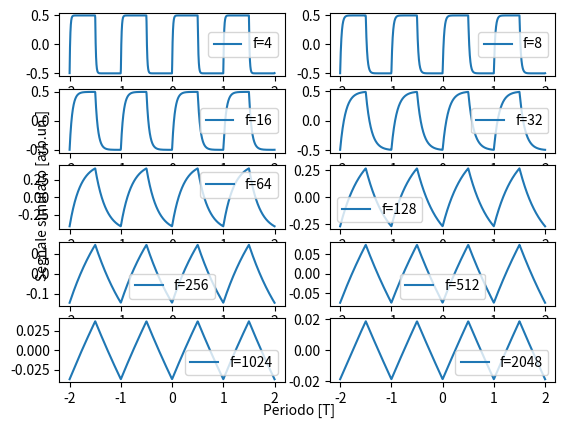

Python code for this plot:
import matplotlib.pyplot as plt
import numpy as np
import scipy.optimize

# R = 72700
# C = 0.1e-6

wt = 305
lenght = 1000
n = 1000
f = 2

fig = plt.figure()
for i in range (0, 10, 1) :
    f *= 2
    w = f*np.pi*2
    T = 2*np.pi/w
    t = np.linspace(-2*T, 2*T, lenght)
    rc = np.zeros(lenght)
    for k in range(1, n, 2) :
        Ak = 1/(np.sqrt(1+(w*k/wt)**2))
        ck = 2/(k*np.pi)
        phik = np.arctan(-w*k/wt)
        rc += Ak * ck * np.sin(w*k*t + phik)
    ax1 = fig.add_subplot(5, 2, i+1)
    ax1.plot(t/T, rc, label="f="+str(f))
    ax1.legend()
    
fig.text(0.5, 0.05, 'Periodo [T]', ha='center', va='center')
fig.text(0.1, 0.5, 'Segnale simulato [arb.un.]', ha='center', va='center', rotation='vertical')
plt.show()